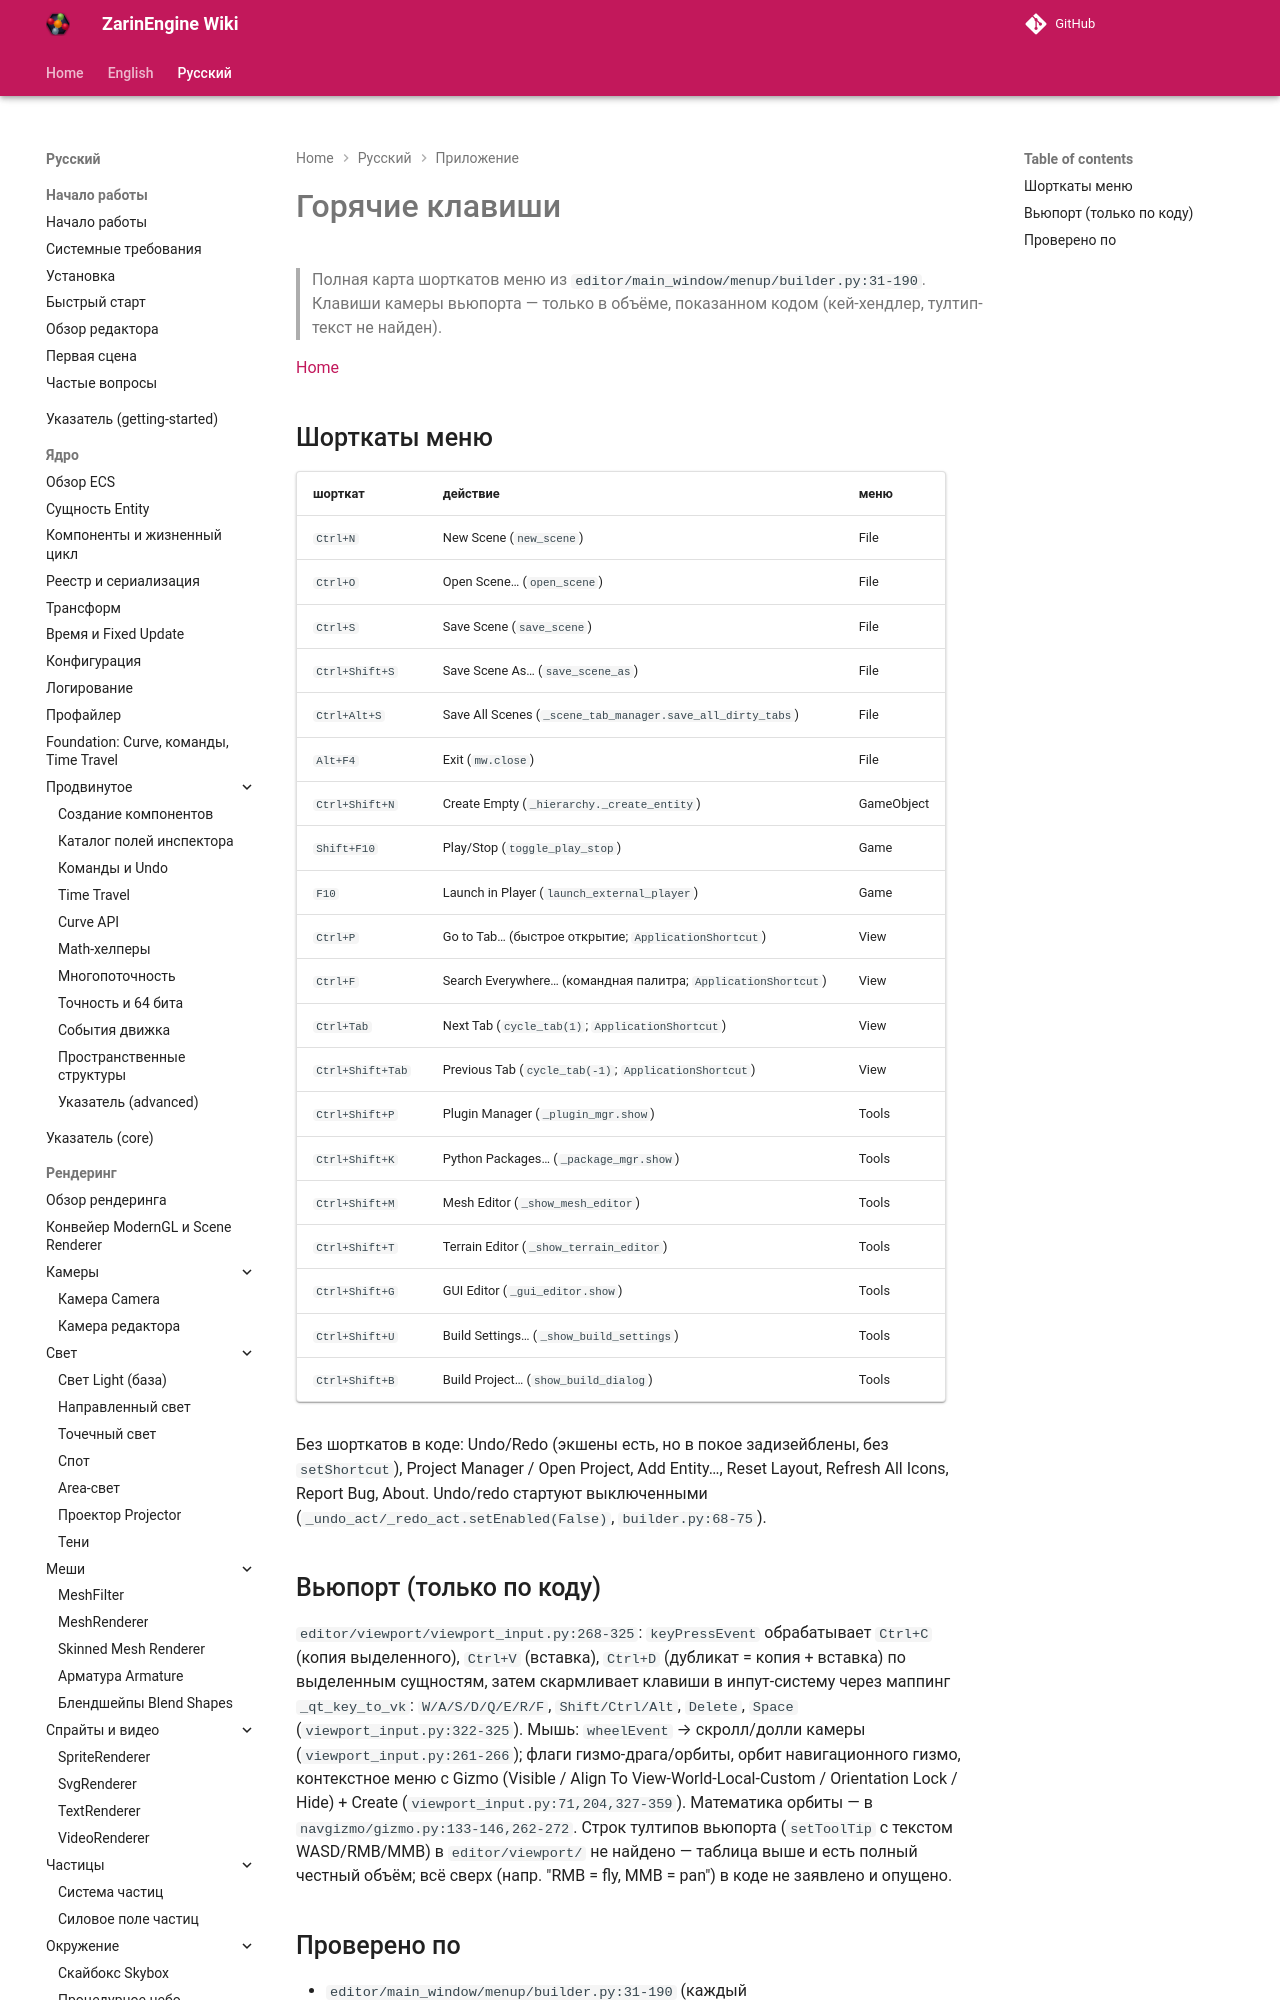

repository: EgorKonstrukt/ZarinEngineWiki · page: ru/appendix/keyboard-shortcuts/index.html · generator: mkdocs

# Горячие клавиши

> Полная карта шорткатов меню из `editor/main_window/menup/builder.py:31-190`. Клавиши камеры вьюпорта — только в объёме, показанном кодом (кей-хендлер, тултип-текст не найден).

[Home](../../index.md)
